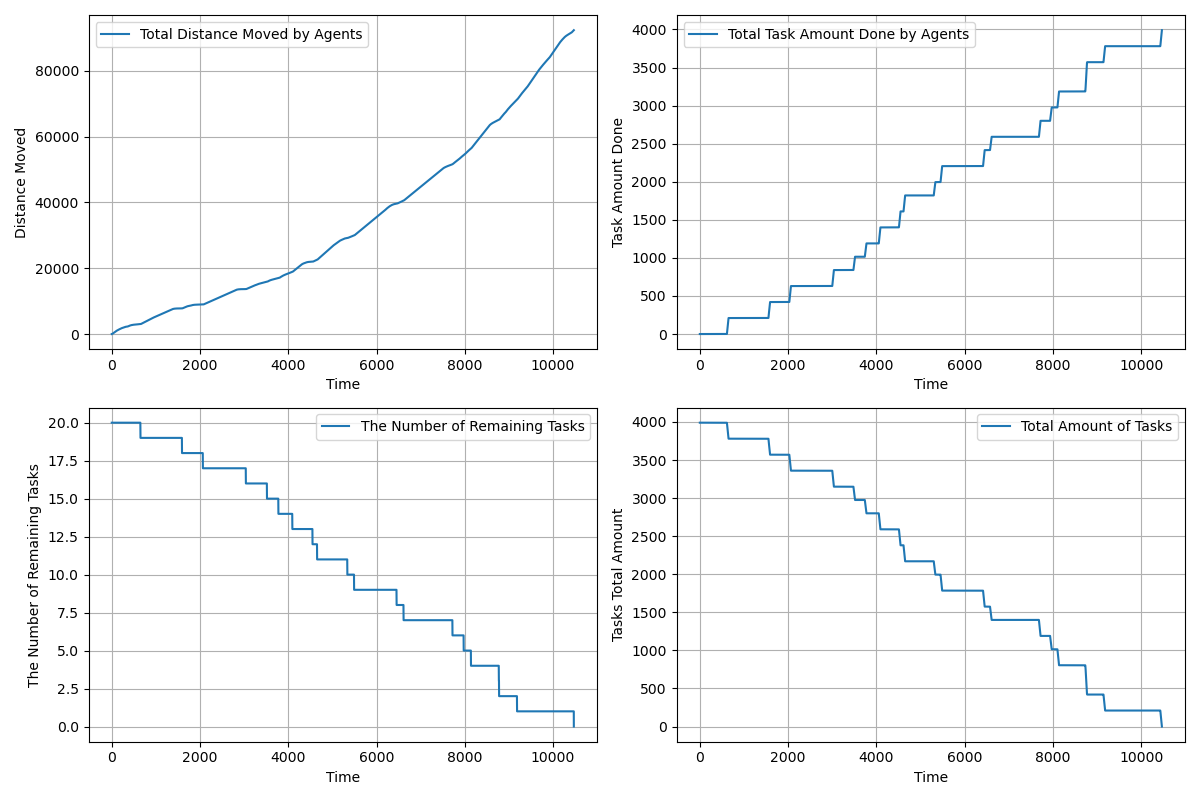

Source data for this figure (header and first rows):
time, agents_total_distance_moved, agents_total_task_amount_done, completed_tasks, remaining_tasks, tasks_total_amount_left
1.0, 0.5, 0.0, 0, 20, 3990
2.0, 1.5, 0.0, 0, 20, 3990
3.0, 3.0, 0.0, 0, 20, 3990
4.0, 5.0, 0.0, 0, 20, 3990
5.0, 7.5, 0.0, 0, 20, 3990
6.0, 10.5, 0.0, 0, 20, 3990
7.0, 14, 0.0, 0, 20, 3990
8.0, 18, 0.0, 0, 20, 3990
9.0, 22.5, 0.0, 0, 20, 3990
10.0, 27.5, 0.0, 0, 20, 3990
11.0, 33, 0.0, 0, 20, 3990
12.0, 39.0, 0.0, 0, 20, 3990
13.0, 45.5, 0.0, 0, 20, 3990
14.0, 52.5, 0.0, 0, 20, 3990
15.0, 60.0, 0.0, 0, 20, 3990
16.0, 68, 0.0, 0, 20, 3990
17.0, 76.5, 0.0, 0, 20, 3990
18.0, 85.5, 0.0, 0, 20, 3990
19.0, 95.0, 0.0, 0, 20, 3990
20.0, 105.0, 0.0, 0, 20, 3990
21.0, 115.0, 0.0, 0, 20, 3990
22.0, 125.0, 0.0, 0, 20, 3990
23.0, 135.0, 0.0, 0, 20, 3990
24.0, 145.0, 0.0, 0, 20, 3990
25.0, 155.0, 0.0, 0, 20, 3990
26.0, 165.0, 0.0, 0, 20, 3990
27.0, 175.0, 0.0, 0, 20, 3990
28.0, 185.0, 0.0, 0, 20, 3990
29.0, 195.0, 0.0, 0, 20, 3990
30.0, 205.0, 0.0, 0, 20, 3990
31.0, 215.0, 0.0, 0, 20, 3990
32.0, 225.0, 0.0, 0, 20, 3990
33.0, 235.0, 0.0, 0, 20, 3990
34.0, 245.0, 0.0, 0, 20, 3990
35.0, 255.0, 0.0, 0, 20, 3990
36.0, 265.0, 0.0, 0, 20, 3990
37.0, 275.0, 0.0, 0, 20, 3990
38.0, 285.0, 0.0, 0, 20, 3990
39.0, 295.0, 0.0, 0, 20, 3990
40.0, 305.0, 0.0, 0, 20, 3990
41.0, 315.0, 0.0, 0, 20, 3990
42.0, 325.0, 0.0, 0, 20, 3990
43.0, 335.0, 0.0, 0, 20, 3990
44.0, 345.0, 0.0, 0, 20, 3990
45.0, 355.0, 0.0, 0, 20, 3990
46.0, 365.0, 0.0, 0, 20, 3990
47.0, 375.0, 0.0, 0, 20, 3990
48.0, 385.0, 0.0, 0, 20, 3990
49.0, 395.0, 0.0, 0, 20, 3990
50.0, 405.0, 0.0, 0, 20, 3990
51.0, 415.0, 0.0, 0, 20, 3990
52.0, 425.0, 0.0, 0, 20, 3990
53.0, 435.0, 0.0, 0, 20, 3990
54.0, 445.0, 0.0, 0, 20, 3990
55.0, 455.0, 0.0, 0, 20, 3990
56.0, 465.0, 0.0, 0, 20, 3990
57.0, 475.0, 0.0, 0, 20, 3990
58.0, 485.0, 0.0, 0, 20, 3990
59.0, 495.0, 0.0, 0, 20, 3990
60.0, 505.0, 0.0, 0, 20, 3990
... 10,410 more rows
